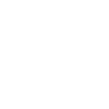
t = 0.00 s
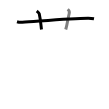
t = 2.50 s
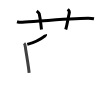
t = 4.75 s
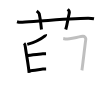
t = 7.25 s
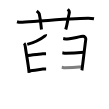
t = 9.50 s
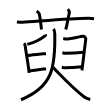
t = 12.00 s

The animated SVG that drew these frames (rendered in a browser with its animation timeline set to each time). Animation: 12 SMIL elements (animate=12); one cycle of 12.00 s.

<svg width="109px" height="109px" viewBox="0 0 px 109px" xmlns="http://www.w3.org/2000/svg" xmlns:xlink="http://www.w3.org/1999/xlink" xml:space="preserve" version="1.1"  baseProfile="full">
<path d="M17,21.77c1.68,0.53,3.64,0.63,5.33,0.53c15.47-0.96,47.96-3.96,65.78-4.03c2.8-0.01,4.49,0.25,5.89,0.51" style="fill:none;stroke:black;stroke-width:3;opacity:0">
  <animate attributeType="CSS" attributeName="opacity" from="0" to="1" begin="0s" dur="1s" repeatCount="Indefinite" fill="freeze" />
</path>
<path d="M36.75,11c1.75,1.43,2.31,1.87,2.5,2.75C41,22,41,26.5,41.5,29.5" style="fill:none;stroke:black;stroke-width:3;opacity:0">
  <animate attributeType="CSS" attributeName="opacity" from="0" to="1" begin="1s" dur="1s" repeatCount="Indefinite" fill="freeze" />
</path>
<path d="M67.75,9.25c1.12,1,1.87,2.52,1.5,4c-1.12,4.5-1.88,10.5-3.5,16.25" style="fill:none;stroke:black;stroke-width:3;opacity:0">
  <animate attributeType="CSS" attributeName="opacity" from="0" to="1" begin="2s" dur="1s" repeatCount="Indefinite" fill="freeze" />
</path>
<path d="M45.6,34.43c0.05,0.24-0.28,1.16-0.59,1.41c-4.21,3.37-8.14,5.9-17.75,8.58" style="fill:none;stroke:black;stroke-width:3;opacity:0">
  <animate attributeType="CSS" attributeName="opacity" from="0" to="1" begin="3s" dur="1s" repeatCount="Indefinite" fill="freeze" />
</path>
<path d="M24.11,43.3c0.79,0.77,1.11,2.48,1.31,4.05c0.71,5.75,2.99,17.83,3.71,25.6" style="fill:none;stroke:black;stroke-width:3;opacity:0">
  <animate attributeType="CSS" attributeName="opacity" from="0" to="1" begin="4s" dur="1s" repeatCount="Indefinite" fill="freeze" />
</path>
<path d="M26.92,55.4c4.11-0.32,15-1.64,15.98-1.64c0.98,0,2.35,0,3.13,0" style="fill:none;stroke:black;stroke-width:3;opacity:0">
  <animate attributeType="CSS" attributeName="opacity" from="0" to="1" begin="5s" dur="1s" repeatCount="Indefinite" fill="freeze" />
</path>
<path d="M29,70.73c4.11-0.32,13-1.64,13.98-1.64c0.98,0,2.35,0,3.13,0" style="fill:none;stroke:black;stroke-width:3;opacity:0">
  <animate attributeType="CSS" attributeName="opacity" from="0" to="1" begin="6s" dur="1s" repeatCount="Indefinite" fill="freeze" />
</path>
<path d="M63.22,38.5c1.04,0.16,1.86,0.49,3.31,0.49s14.71-2.48,16.37-2.64c1.65-0.16,3.03,1.82,2.89,2.81c-1.24,9.55-3.68,30.57-3.89,31.22" style="fill:none;stroke:black;stroke-width:3;opacity:0">
  <animate attributeType="CSS" attributeName="opacity" from="0" to="1" begin="7s" dur="1s" repeatCount="Indefinite" fill="freeze" />
</path>
<path d="M62.37,52.75c1.04,0.17,1.87,0.5,3.33,0.5c1.46,0,16.43-0.85,18.09-1.02" style="fill:none;stroke:black;stroke-width:3;opacity:0">
  <animate attributeType="CSS" attributeName="opacity" from="0" to="1" begin="8s" dur="1s" repeatCount="Indefinite" fill="freeze" />
</path>
<path d="M61.77,67.25c1.04,0.16,1.88,0.47,3.34,0.47s15.41-0.8,17.08-0.96" style="fill:none;stroke:black;stroke-width:3;opacity:0">
  <animate attributeType="CSS" attributeName="opacity" from="0" to="1" begin="9s" dur="1s" repeatCount="Indefinite" fill="freeze" />
</path>
<path d="M53.5,29c0.75,1,1.24,2.37,1.28,4.85c0.61,33.29-1.95,52.99-33.79,65.9" style="fill:none;stroke:black;stroke-width:3;opacity:0">
  <animate attributeType="CSS" attributeName="opacity" from="0" to="1" begin="10s" dur="1s" repeatCount="Indefinite" fill="freeze" />
</path>
<path d="M53,67.38C62.5,77,73,88.5,84.34,96.99c1.92,1.43,4.11,2.07,5.91,2.49" style="fill:none;stroke:black;stroke-width:3;opacity:0">
  <animate attributeType="CSS" attributeName="opacity" from="0" to="1" begin="11s" dur="1s" repeatCount="Indefinite" fill="freeze" />
</path>
</svg>
